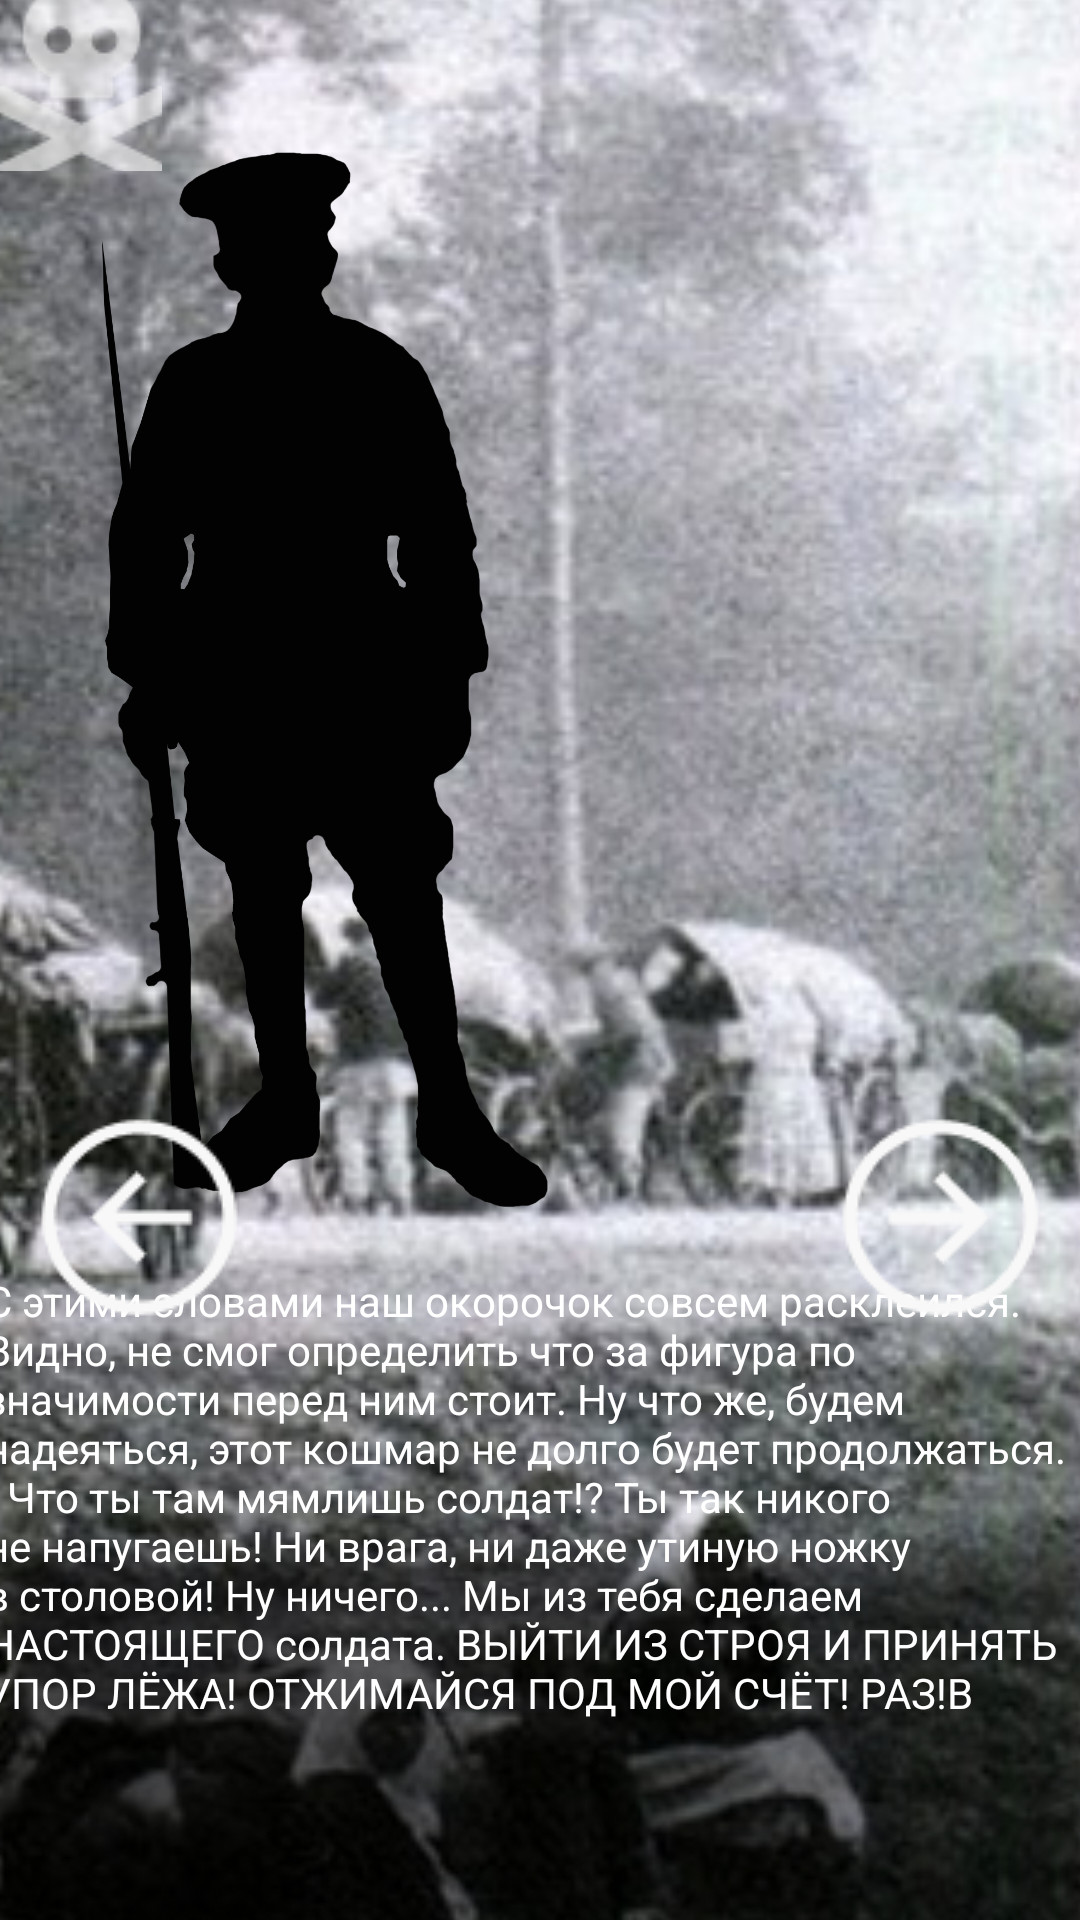

Here is an Android app screen rendered from its layout file. Give the layout XML and the strings, colors and styles it references.
<!-- AndroidManifest.xml: application theme Theme.Kerc -->
<!-- res/layout/g1s8.xml -->
<?xml version="1.0" encoding="utf-8"?>
<androidx.constraintlayout.widget.ConstraintLayout xmlns:android="http://schemas.android.com/apk/res/android"
    xmlns:app="http://schemas.android.com/apk/res-auto"
    xmlns:tools="http://schemas.android.com/tools"
    android:layout_width="match_parent"
    android:layout_height="match_parent">

    <ImageView
        android:id="@+id/imageView3"
        android:layout_width="1282dp"
        android:layout_height="1239dp"
        app:layout_constraintBottom_toBottomOf="parent"
        app:layout_constraintEnd_toEndOf="parent"
        app:layout_constraintStart_toStartOf="parent"
        app:layout_constraintTop_toTopOf="parent"
        app:srcCompat="@drawable/p" />

    <ImageView
        android:id="@+id/imageView10"
        android:layout_width="173dp"
        android:layout_height="365dp"
        app:layout_constraintBottom_toBottomOf="parent"
        app:layout_constraintEnd_toEndOf="parent"
        app:layout_constraintHorizontal_bias="0.109"
        app:layout_constraintStart_toStartOf="parent"
        app:layout_constraintTop_toTopOf="parent"
        app:layout_constraintVertical_bias="0.155"
        app:srcCompat="@drawable/cap" />

    <ImageView
        android:id="@+id/imageView9"
        android:layout_width="190dp"
        android:layout_height="351dp"
        app:layout_constraintBottom_toBottomOf="parent"
        app:layout_constraintEnd_toEndOf="parent"
        app:layout_constraintHorizontal_bias="1.0"
        app:layout_constraintStart_toStartOf="parent"
        app:layout_constraintTop_toTopOf="parent"
        app:layout_constraintVertical_bias="0.186"
        app:srcCompat="@drawable/puh" />

    <ImageView
        android:id="@+id/imageView5"
        android:layout_width="wrap_content"
        android:layout_height="wrap_content"
        android:layout_marginTop="328dp"
        app:layout_constraintEnd_toEndOf="parent"
        app:layout_constraintHorizontal_bias="0.0"
        app:layout_constraintStart_toStartOf="parent"
        app:layout_constraintTop_toTopOf="parent"
        app:srcCompat="@drawable/rectangle" />

    <TextView
        android:id="@+id/textView2"
        android:layout_width="369dp"
        android:layout_height="189dp"
        android:text="С этими словами наш окорочок совсем расклеился. Видно, не смог определить что за фигура по значимости перед ним стоит. Ну что же, будем надеяться, этот кошмар не долго будет продолжаться.
- Что ты там мямлишь солдат!? Ты так никого не напугаешь! Ни врага, ни даже утиную ножку в столовой! Ну ничего... Мы из тебя сделаем НАСТОЯЩЕГО солдата. ВЫЙТИ ИЗ СТРОЯ И ПРИНЯТЬ УПОР ЛЁЖА! ОТЖИМАЙСЯ ПОД МОЙ СЧЁТ! РАЗ!В"
        android:textColor="@color/white"
        app:layout_constraintBottom_toBottomOf="parent"
        app:layout_constraintEnd_toEndOf="parent"
        app:layout_constraintHorizontal_bias="0.619"
        app:layout_constraintStart_toStartOf="parent"
        app:layout_constraintTop_toTopOf="parent"
        app:layout_constraintVertical_bias="0.94" />

    <ImageButton
        android:id="@+id/imageButton10"
        android:layout_width="54dp"
        android:layout_height="57dp"
        android:backgroundTint="@android:color/transparent"
        android:onClick="exit"
        app:layout_constraintBottom_toBottomOf="parent"
        app:layout_constraintEnd_toEndOf="parent"
        app:layout_constraintHorizontal_bias="0.0"
        app:layout_constraintStart_toStartOf="parent"
        app:layout_constraintTop_toTopOf="parent"
        app:layout_constraintVertical_bias="0.0"
        app:srcCompat="@drawable/exit" />

    <ImageButton
        android:id="@+id/back"
        android:layout_width="wrap_content"
        android:layout_height="wrap_content"
        android:backgroundTint="@android:color/transparent"
        android:onClick="back"
        app:layout_constraintBottom_toBottomOf="parent"
        app:layout_constraintEnd_toEndOf="parent"
        app:layout_constraintHorizontal_bias="0.0"
        app:layout_constraintStart_toStartOf="parent"
        app:layout_constraintTop_toTopOf="parent"
        app:layout_constraintVertical_bias="0.656"
        app:srcCompat="@drawable/back" />

    <ImageButton
        android:id="@+id/forward"
        android:layout_width="wrap_content"
        android:layout_height="wrap_content"
        android:backgroundTint="@android:color/transparent"
        android:onClick="forward"
        app:layout_constraintBottom_toBottomOf="parent"
        app:layout_constraintEnd_toEndOf="parent"
        app:layout_constraintHorizontal_bias="1.0"
        app:layout_constraintStart_toStartOf="parent"
        app:layout_constraintTop_toTopOf="parent"
        app:layout_constraintVertical_bias="0.656"
        app:srcCompat="@drawable/forward" />
</androidx.constraintlayout.widget.ConstraintLayout>
<!-- resources referenced by this layout -->
<resources>
  <!-- drawable back: png bitmap (drawable, 1703 bytes) -->
  <!-- drawable cap: png bitmap (drawable, 69909 bytes) -->
  <!-- drawable exit: png bitmap (drawable, 1631 bytes) -->
  <!-- drawable forward: png bitmap (drawable, 1594 bytes) -->
  <!-- drawable p: png bitmap (drawable, 167271 bytes) -->
  <!-- drawable rectangle: png bitmap (drawable, 243859 bytes) -->
  <style name="Theme.Kerc" parent="Theme.MaterialComponents.DayNight.DarkActionBar">
          
          <item name="colorPrimary">@color/purple_500</item>
          <item name="colorPrimaryVariant">@color/purple_700</item>
          <item name="colorOnPrimary">@color/white</item>
          
          <item name="colorSecondary">@color/teal_200</item>
          <item name="colorSecondaryVariant">@color/teal_700</item>
          <item name="colorOnSecondary">@color/black</item>
          
          <item name="android:statusBarColor">?attr/colorPrimaryVariant</item>
          
      </style>
  <!-- not gathered from this repository: default colours our renderer supplied (Android Studio template values) -->
  <color name="purple_500">#FF6200EE</color>
  <color name="purple_700">#FF3700B3</color>
  <color name="teal_200">#FF03DAC5</color>
  <color name="teal_700">#FF018786</color>
  <color name="black">#FF000000</color>
  <color name="white">#FFFFFFFF</color>
</resources>
